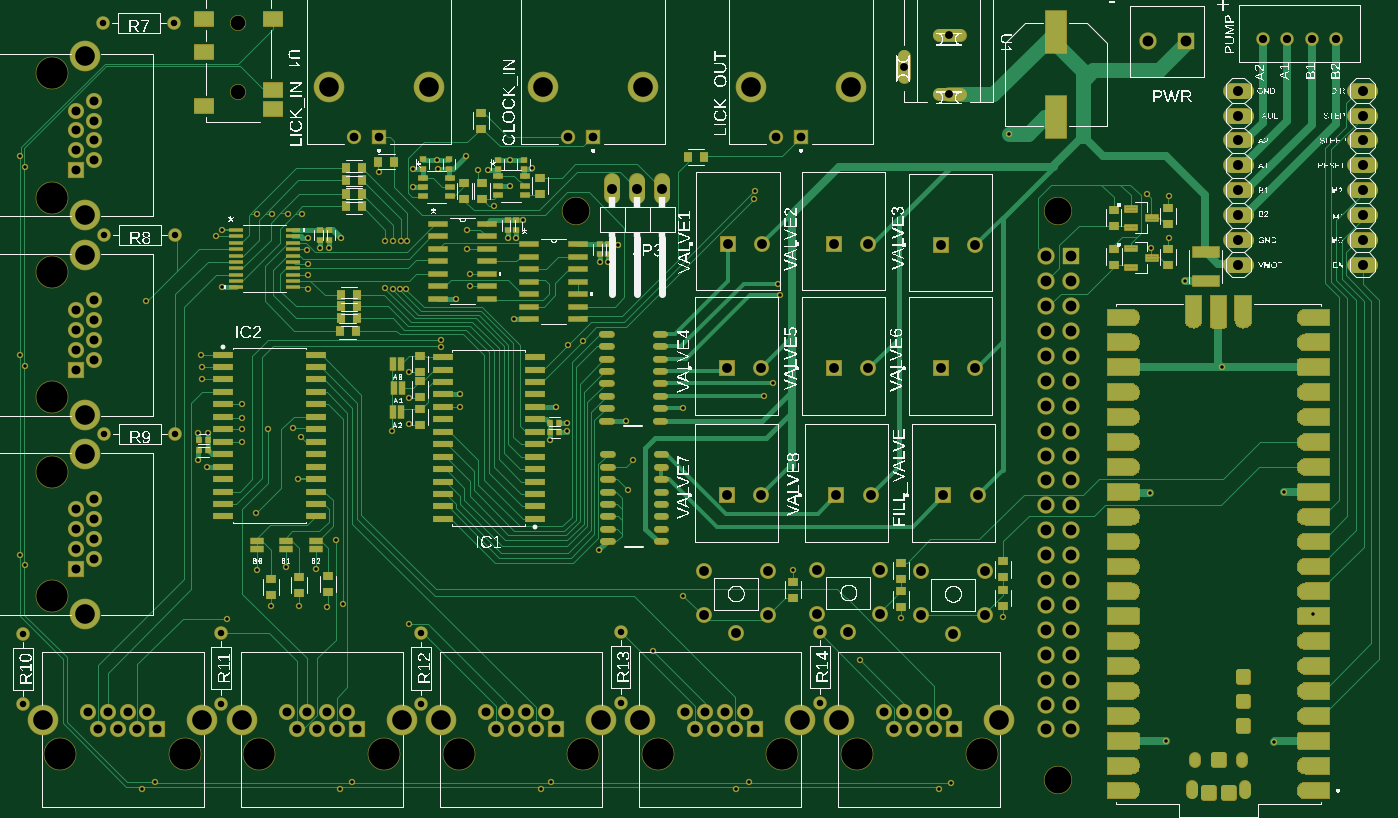
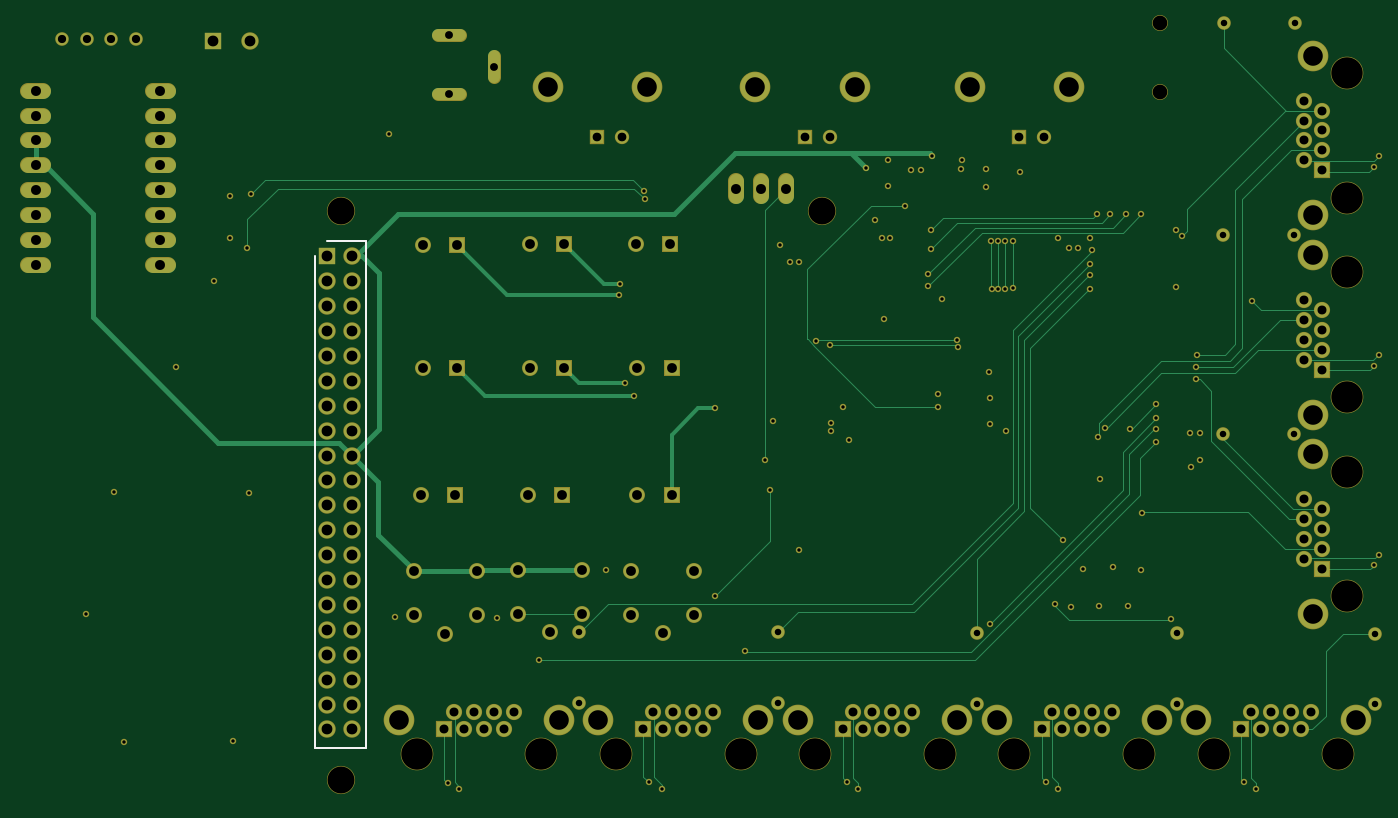
Circuit board: 8 layer files. Board 138.6 x 79.5 mm.
- bottom_copper: copper_bottom.gbr (15075 bytes)
- top_copper: copper_top.gbr (81809 bytes)
- drill: drill_1_16.xln (5141 bytes)
- bottom_silk: silkscreen_bottom.gbr (289 bytes)
- top_silk: silkscreen_top.gbr (305066 bytes)
- bottom_mask: soldermask_bottom.gbr (8178 bytes)
- top_mask: soldermask_top.gbr (33542 bytes)
- paste: solderpaste_top.gbr (25348 bytes)

=== bottom_copper: copper_bottom.gbr (15075 bytes, source omitted) ===
=== top_copper: copper_top.gbr (81809 bytes, source omitted) ===
=== drill: drill_1_16.xln ===
M48
;GenerationSoftware,Autodesk,EAGLE,9.7.0*%
;CreationDate,2024-04-12T05:55:48Z*%
FMAT,2
ICI,OFF
METRIC,TZ,000.000
T13C0.350
T12C0.660
T11C0.800
T10C0.840
T9C0.890
T8C0.914
T7C1.000
T6C1.016
T5C1.100
T4C1.500
T3C2.000
T2C2.750
T1C3.200
%
G90
M71
T1
X5946Y63807
X5946Y76507
X5946Y56187
X5946Y43487
X5946Y35867
X5946Y23167
X6835Y7038
X19535Y7038
X27155Y7038
X39855Y7038
X47475Y7038
X60175Y7038
X67795Y7038
X80495Y7038
X88115Y7038
X100815Y7038
T2
X108585Y4445
X59485Y62477
X108585Y62445
T3
X45675Y10497
X66271Y75110
X82295Y10497
X65995Y10497
X44427Y75110
X34267Y75110
X87480Y75110
X77320Y75110
X102615Y10497
X86315Y10497
X9405Y62007
X9405Y78307
X9405Y41687
X9405Y57987
X61975Y10497
X25355Y10497
X41655Y10497
X5035Y10497
X21335Y10497
X9405Y21367
X9405Y37667
X56111Y75110
T4
X24996Y81641
X24996Y74641
T5
X107415Y40043
X109955Y40043
X107415Y42583
X109955Y42583
X107415Y45123
X109955Y45123
X107415Y47663
X109955Y47663
X107415Y50203
X109955Y50203
X107415Y52743
X109955Y52743
X107415Y55283
X109955Y55283
X107415Y57823
X109955Y57823
X117833Y79809
X121643Y79809
X109955Y37503
X109955Y9563
X107415Y37503
X109955Y34963
X107415Y34963
X109955Y32423
X107415Y32423
X107415Y9563
X109955Y29883
X107415Y29883
X109955Y27343
X107415Y12103
X109955Y12103
X107415Y14643
X109955Y14643
X107415Y17183
X109955Y17183
X107415Y27343
X107415Y19723
X109955Y19723
X109955Y24803
X107415Y24803
X109955Y22263
X107415Y22263
T6
X139677Y67109
X139677Y64569
X139677Y62029
X139677Y59489
X139677Y56949
X68222Y64737
X126977Y74729
X126977Y72189
X126977Y69649
X126977Y67109
X65682Y64737
X63142Y64737
X126977Y64569
X126977Y62029
X126977Y59489
X126977Y56949
X139677Y74729
X139677Y72189
X139677Y69649
T7
X74955Y59090
X78455Y59090
X85750Y59090
X89250Y59090
X96672Y58963
X100172Y58963
X100426Y33436
X96926Y33436
X74828Y46390
X78328Y46390
X85750Y46390
X89250Y46390
X96672Y46390
X94646Y25699
X101146Y25699
X101146Y21199
X94646Y21199
X97896Y19349
X83978Y25839
X90478Y25839
X90478Y21339
X100172Y46390
X78328Y33436
X83978Y21339
X87228Y19489
X72494Y25739
X78994Y25739
X78994Y21239
X72494Y21239
X86004Y33436
X89504Y33436
X75744Y19389
X74828Y33436
T8
X13693Y11356
X15725Y11356
X10645Y9578
X12677Y9578
X14709Y9578
X16741Y9578
X29949Y11356
X31981Y11356
X34013Y11356
X36045Y11356
X30965Y9578
X32997Y9578
X35029Y9578
X37061Y9578
X50269Y11356
X52301Y11356
X54333Y11356
X56365Y11356
X51285Y9578
X53317Y9578
X55349Y9578
X57381Y9578
X10264Y71681
X70589Y11356
X72621Y11356
X74653Y11356
X76685Y11356
X71605Y9578
X73637Y9578
X75669Y9578
X77701Y9578
X90909Y11356
X92941Y11356
X94973Y11356
X97005Y11356
X9629Y11356
X8486Y25961
X91925Y9578
X93957Y9578
X8486Y27993
X8486Y30025
X95989Y9578
X98021Y9578
X10264Y73713
X11661Y11356
X10264Y69649
X10264Y67617
X8486Y72697
X8486Y70665
X8486Y68633
X8486Y66601
X8486Y32057
X10264Y26977
X10264Y53393
X10264Y51361
X10264Y49329
X10264Y47297
X8486Y52377
X8486Y50345
X8486Y48313
X8486Y46281
X10264Y29009
X10264Y31041
X10264Y33073
T9
X79860Y70030
X82400Y70030
X36807Y70030
X61191Y70030
X58651Y70030
X39347Y70030
T10
X136987Y79987
X134487Y79987
X131987Y79987
X129487Y79987
T11
G00X98641Y74337
M15
G01X96441Y74337
M16
X97541Y74337
G00X92941Y76087
M15
G01X92941Y78287
M16
X92941Y77187
G00X96441Y80437
M15
G01X98641Y80437
M16
X97541Y80437
T12
G05
X18583Y39677
X11343Y39677
X18583Y59997
X11343Y59997
X18456Y81587
X11216Y81587
X84305Y19548
X84305Y12308
X63985Y19548
X63985Y12308
X43665Y19421
X43665Y12181
X23239Y19442
X23239Y12202
X3025Y19353
X3025Y12113
T13
X60138Y49239
X118110Y58674
X45713Y49270
X77582Y63650
X117706Y64183
X58651Y48821
X45655Y48618
X77666Y64456
X65278Y37084
X26901Y62156
X48618Y54790
X28425Y62156
X48618Y56060
X30076Y62156
X48364Y58600
X31473Y62156
X48364Y60505
X64770Y34036
X70358Y23221
X77130Y4176
X56936Y4176
X36641Y4176
X16448Y4176
X3211Y26308
X3211Y46662
X3211Y66970
X97664Y4092
X54991Y66802
X48260Y68072
X45316Y66728
X70354Y42317
X78655Y43614
X79555Y44911
X80214Y53882
X47602Y42471
X51054Y62992
X39982Y59362
X39985Y54556
X40774Y59362
X40764Y54539
X41553Y59362
X41489Y54536
X42144Y54539
X42205Y59404
X2686Y68062
X2686Y47805
X2686Y27358
X15217Y3457
X35410Y3524
X55857Y3524
X80087Y55025
X35664Y22320
X23853Y20881
X26832Y31618
X30584Y40312
X31374Y39423
X67287Y17537
X25377Y40185
X25367Y38905
X88369Y16690
X25377Y41328
X42395Y20373
X21313Y45265
X25377Y42725
X28044Y40185
X21313Y46535
X21183Y47805
X31981Y58473
X32108Y57076
X32108Y55933
X34944Y28882
X32108Y54536
X15598Y53266
X22768Y59859
X54060Y61486
X50419Y66675
X35433Y59690
X119888Y59690
X119888Y64008
X42776Y66728
X63756Y58984
X40702Y40058
X31134Y35105
X21948Y39804
X47602Y43741
X56746Y39042
X32870Y25961
X29822Y26088
X26901Y25834
X39330Y66457
X49403Y66675
X52705Y65024
X52705Y67668
X53158Y51439
X42799Y64897
X81534Y25781
X131699Y33782
X125349Y46515
X117983Y33688
X34065Y22099
X45239Y67643
X92614Y20940
X134597Y21389
X32108Y59743
X21821Y36375
X23345Y60505
X20932Y37010
X20932Y39804
X42395Y40693
X42395Y43360
X42416Y46027
X31219Y22151
X28298Y22151
X58524Y39991
X61826Y27866
X64526Y41066
X57381Y42471
X58524Y40820
X119611Y8435
X130660Y8308
X23345Y54663
X47221Y53520
X52555Y59743
X53317Y59743
X103028Y21067
X121516Y55298
X103609Y70284
X61853Y57281
X62742Y57281
X34267Y58727
X75796Y3524
X96497Y3524
X33378Y58727
M30
=== bottom_silk: silkscreen_bottom.gbr ===
G04 EAGLE Gerber RS-274X export*
G75*
%MOMM*%
%FSLAX34Y34*%
%LPD*%
%INSilkscreen Bottom*%
%IPPOS*%
%AMOC8*
5,1,8,0,0,1.08239X$1,22.5*%
G01*
G04 Define Apertures*
%ADD10C,0.200000*%
D10*
X1111850Y578230D02*
X1111850Y76430D01*
X1060350Y76430D01*
X1060350Y593430D01*
X1099550Y593430D01*
M02*

=== top_silk: silkscreen_top.gbr (305066 bytes, source omitted) ===
=== bottom_mask: soldermask_bottom.gbr (8178 bytes, source omitted) ===
=== top_mask: soldermask_top.gbr (33542 bytes, source omitted) ===
=== paste: solderpaste_top.gbr (25348 bytes, source omitted) ===
